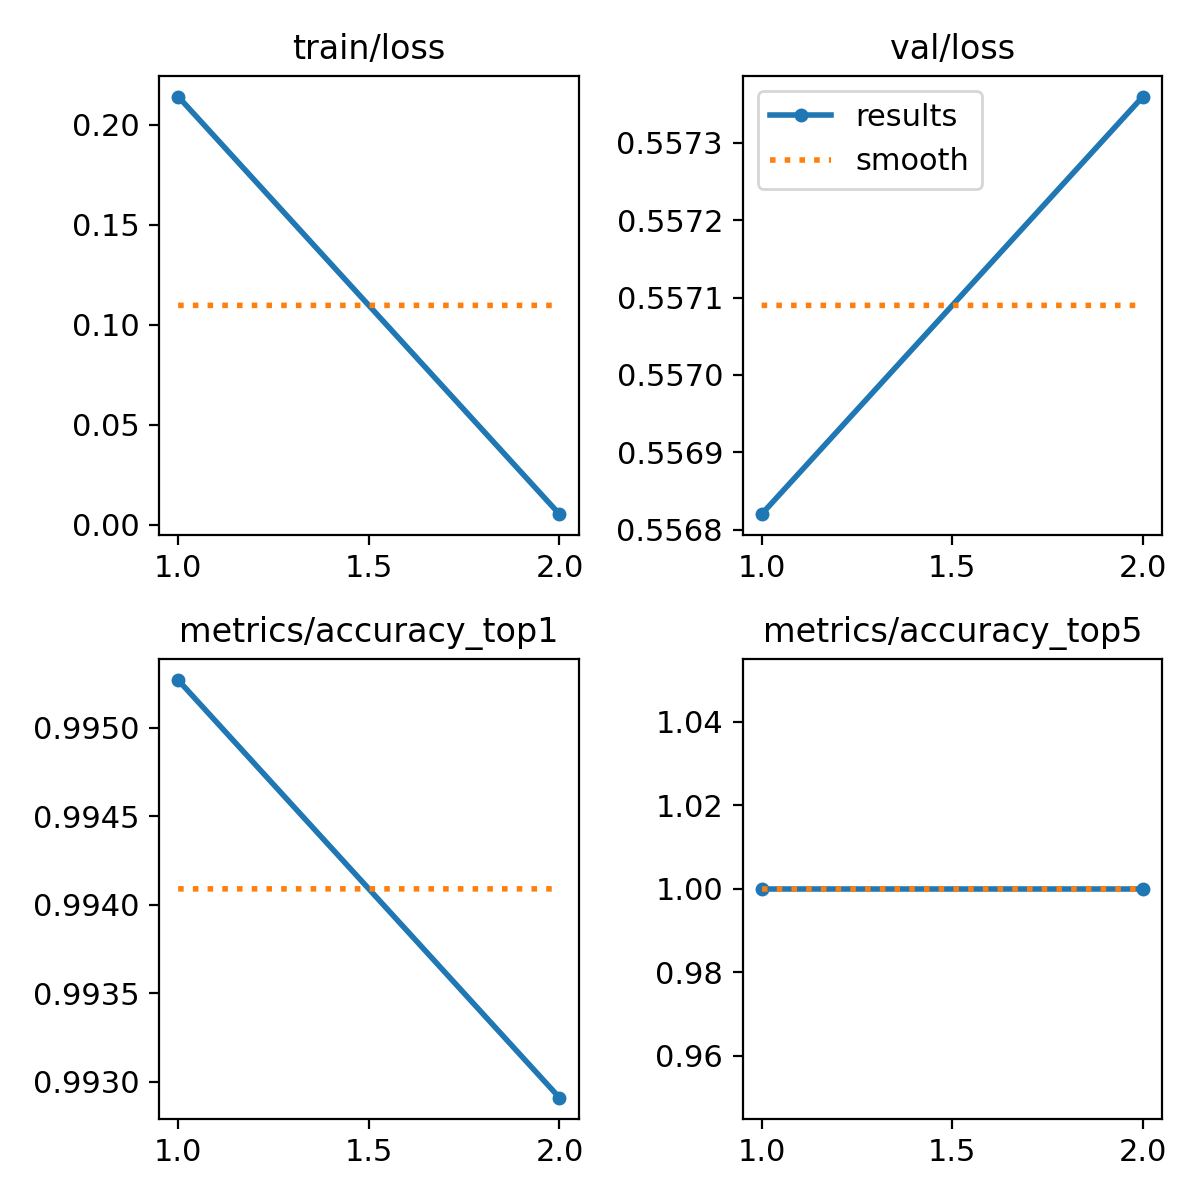

The file beside this chart, header and first rows:
epoch, train/loss, metrics/accuracy_top1, metrics/accuracy_top5, val/loss, lr/pg0, lr/pg1, lr/pg2
1, 0.2141, 0.9953, 1, 0.5568, 0.000237, 0.000237, 0.000237
2, 0.00522, 0.9929, 1, 0.5574, 0.0002399, 0.0002399, 0.0002399
